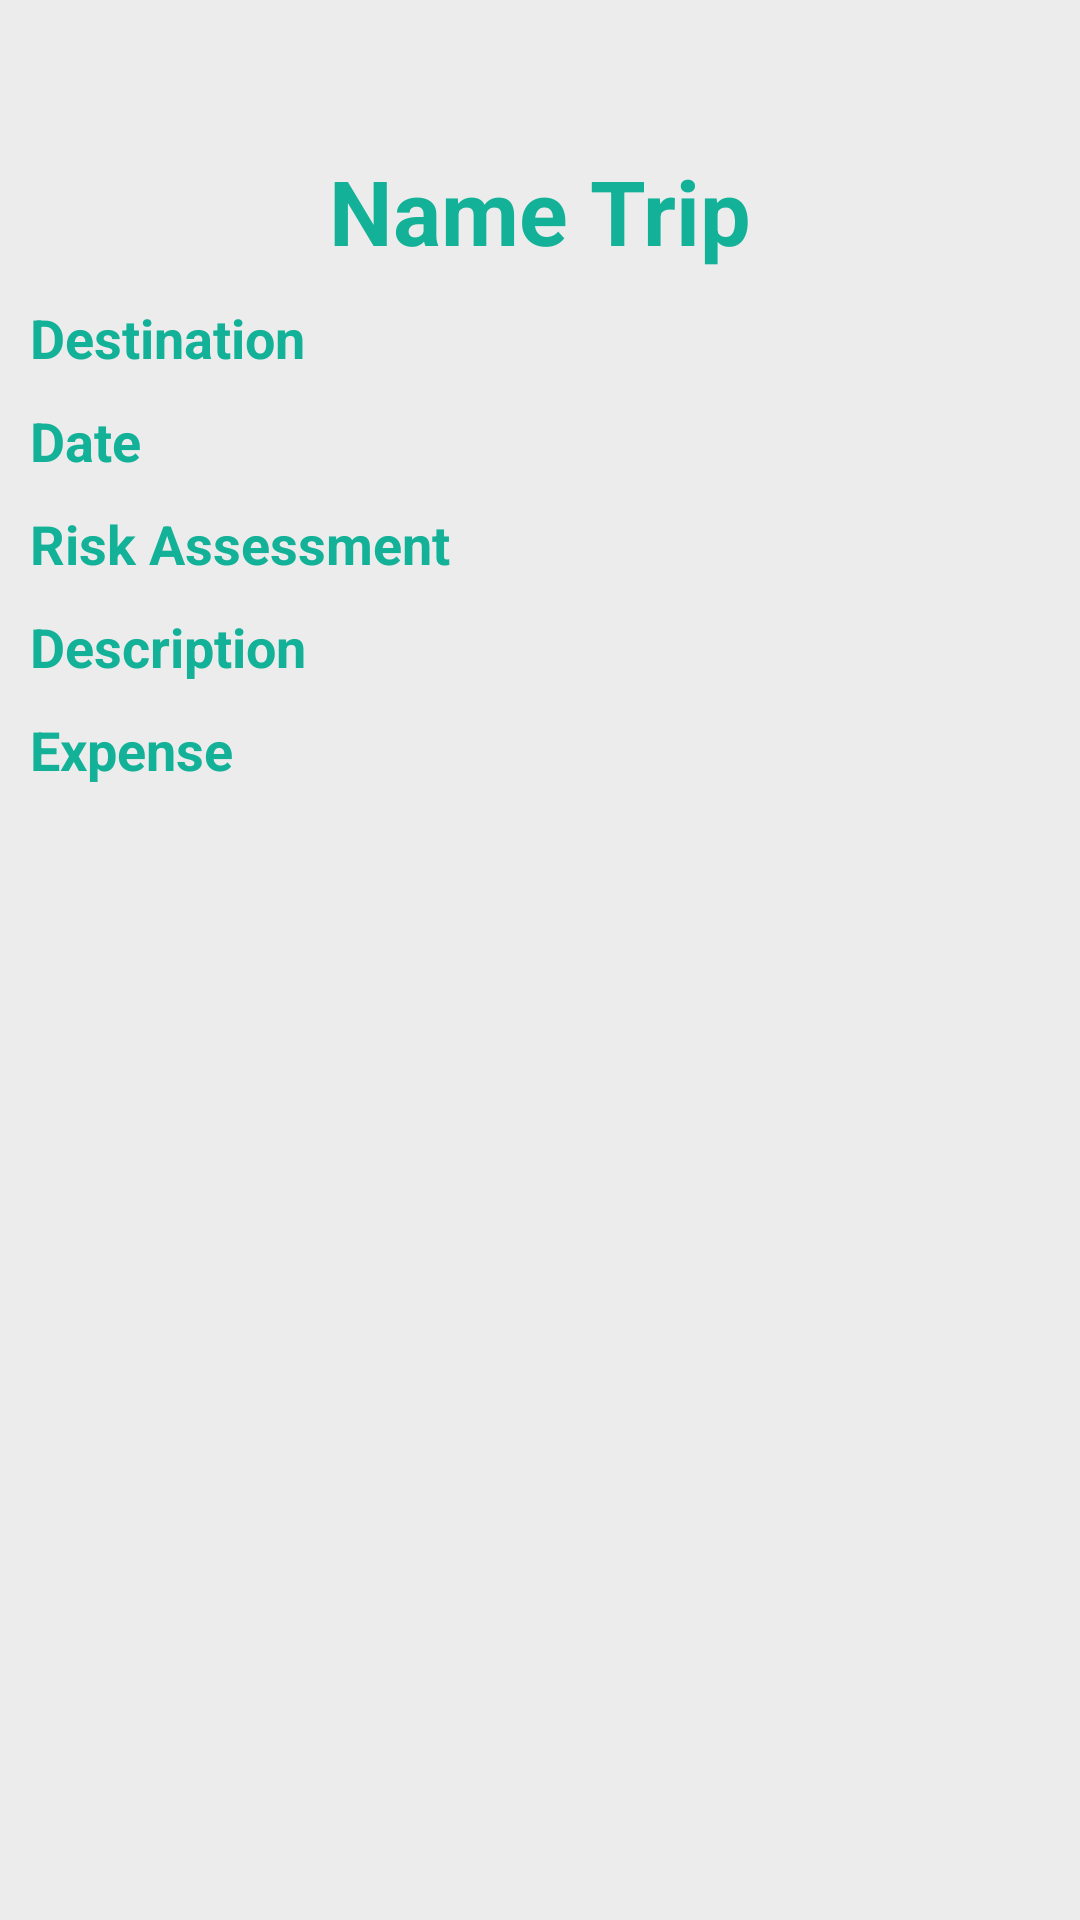

The Android layout XML behind this screen, and the referenced resources:
<!-- AndroidManifest.xml: application theme Theme.MExpense -->
<!-- res/layout/activity_detail_trip.xml -->
<?xml version="1.0" encoding="utf-8"?>
<RelativeLayout xmlns:android="http://schemas.android.com/apk/res/android"
    xmlns:app="http://schemas.android.com/apk/res-auto"
    xmlns:tools="http://schemas.android.com/tools"
    android:layout_width="match_parent"
    android:layout_height="match_parent"
    android:background="@color/colorSecondary"
    android:overScrollMode="always"
    tools:context=".DetailTripActivity">

    <Button
        android:id="@+id/editTripButton"
        android:layout_width="50sp"
        android:layout_height="50sp"
        android:layout_alignParentEnd="true"
        android:background="?android:selectableItemBackground"
        app:icon="@drawable/edit_trip_icon"
        app:iconGravity="textStart"
        app:iconPadding="-5sp"
        app:iconTint="@color/black" />

    <TextView
        android:id="@+id/nameTripDetail"
        android:layout_width="match_parent"
        android:layout_height="wrap_content"
        android:layout_below="@id/editTripButton"
        android:gravity="center"
        android:text="Name Trip"
        android:textColor="@color/colorTextPrimary"
        android:textSize="30sp"
        android:textStyle="bold" />


    <ScrollView
        android:id="@+id/scrollDetail"
        android:layout_width="match_parent"
        android:layout_height="wrap_content"
        android:layout_below="@id/nameTripDetail"
        android:scrollbars="none">

        <TableLayout
            android:layout_width="match_parent"
            android:layout_height="wrap_content"
            android:orientation="vertical"
            android:padding="10sp">

            
            <TableRow>

                <TextView
                    android:layout_width="match_parent"
                    android:layout_height="match_parent"
                    android:text="Destination"
                    android:textColor="@color/colorTextPrimary"
                    android:textSize="18sp"
                    android:textStyle="bold" />

                <TextView
                    android:id="@+id/destinationTripDetail"
                    android:layout_width="match_parent"
                    android:layout_height="wrap_content"
                    android:layout_marginStart="10sp"
                    android:layout_weight="1"
                    android:textSize="18sp" />
            </TableRow>

            
            <TableRow android:layout_marginTop="10sp">

                <TextView
                    android:layout_width="match_parent"
                    android:layout_height="wrap_content"
                    android:text="Date"
                    android:textColor="@color/colorTextPrimary"
                    android:textSize="18sp"
                    android:textStyle="bold" />

                <TextView
                    android:id="@+id/dateTripDetail"
                    android:layout_width="match_parent"
                    android:layout_height="wrap_content"
                    android:layout_marginStart="10sp"
                    android:textSize="18sp" />
            </TableRow>

            
            <TableRow android:layout_marginTop="10sp">

                <TextView
                    android:layout_width="match_parent"
                    android:layout_height="wrap_content"
                    android:text="Risk Assessment"
                    android:textColor="@color/colorTextPrimary"
                    android:textSize="18sp"
                    android:textStyle="bold" />

                <TextView
                    android:id="@+id/riskTripDetail"
                    android:layout_width="match_parent"
                    android:layout_height="match_parent"
                    android:layout_marginStart="10sp"
                    android:textSize="18sp" />
            </TableRow>

            
            <TableRow android:layout_marginTop="10sp">

                <TextView
                    android:layout_width="match_parent"
                    android:layout_height="wrap_content"
                    android:text="Description"
                    android:textColor="@color/colorTextPrimary"
                    android:textSize="18sp"
                    android:textStyle="bold" />

                <TextView
                    android:id="@+id/descriptionTripDetail"
                    android:layout_width="match_parent"
                    android:layout_height="wrap_content"
                    android:layout_marginStart="10sp"
                    android:layout_weight="1"
                    android:textSize="18sp" />
            </TableRow>

            <TableRow android:layout_marginTop="10sp">

                <TextView
                    android:layout_width="match_parent"
                    android:layout_height="wrap_content"
                    android:text="Expense"
                    android:textColor="@color/colorTextPrimary"
                    android:textSize="18sp"
                    android:textStyle="bold" />
            </TableRow>

            <androidx.recyclerview.widget.RecyclerView
                android:id="@+id/expenseRecycleView"
                android:layout_width="match_parent"
                android:layout_height="wrap_content"
                android:layout_marginTop="10sp"
                app:layoutManager="androidx.recyclerview.widget.LinearLayoutManager"
                tools:listitem="@layout/row_expense_item" />
        </TableLayout>
    </ScrollView>
</RelativeLayout>
<!-- res/layout/row_expense_item.xml (included above) -->
<?xml version="1.0" encoding="utf-8"?>
<RelativeLayout xmlns:android="http://schemas.android.com/apk/res/android"
    android:id="@+id/layoutExpenseItem"
    android:layout_width="match_parent"
    android:layout_height="wrap_content"
    android:layout_marginTop="10sp"
    android:padding="10sp"
    android:background="@drawable/background_expense_item"
    android:gravity="center_vertical">

    <LinearLayout
        android:orientation="vertical"
        android:id="@+id/linearExpense"
        android:layout_width="match_parent"
        android:layout_height="wrap_content" >
        <TextView
            android:id="@+id/typeExpense"
            android:layout_width="match_parent"
            android:layout_height="wrap_content"
            android:text="Type"
            android:textColor="@color/colorPrimary"
            android:textStyle="bold"
            android:textSize="16sp" />
        <TextView
            android:id="@+id/amountExpense"
            android:layout_width="match_parent"
            android:layout_height="wrap_content"
            android:textColor="@color/colorPrimary"
            android:text="Amount" />

        <TextView
            android:id="@+id/commentExpense"
            android:layout_width="match_parent"
            android:layout_height="wrap_content"
            android:textColor="@color/colorPrimary"
            android:text="Comment" />

        <TextView
            android:id="@+id/timeExpense"
            android:layout_width="match_parent"
            android:layout_height="wrap_content"
            android:gravity="end"
            android:textColor="@color/colorPrimary"
            android:text="mm/dd/yy"/>
    </LinearLayout>
</RelativeLayout>
<!-- resources referenced by this layout -->
<resources>
  <color name="black">#FF000000</color>
  <color name="colorPrimary">#222938</color>
  <color name="colorSecondary">#ECECEC</color>
  <color name="colorTextPrimary">#13b298</color>
  <!-- drawable background_expense_item (drawable) -->
  <?xml version="1.0" encoding="utf-8"?>
  <shape xmlns:android="http://schemas.android.com/apk/res/android">
  
      <corners android:radius="10dp"
          />
      <solid
          android:color="@color/colorTextSecondary"/>
  </shape>
  <style name="Theme.MExpense" parent="Theme.MaterialComponents.DayNight.DarkActionBar">
          
          <item name="colorPrimary">@color/colorPrimary</item>
          <item name="colorPrimaryVariant">@color/purple_700</item>
          <item name="colorOnPrimary">@color/white</item>
          
          <item name="colorSecondary">@color/teal_200</item>
          <item name="colorSecondaryVariant">@color/teal_700</item>
          <item name="colorOnSecondary">@color/black</item>
          
          <item name="android:statusBarColor" tools:targetApi="l">?attr/colorPrimaryVariant</item>
          
      </style>
  <color name="colorTextSecondary">#cbd5ed</color>
  <color name="purple_700">#FF3700B3</color>
  <color name="white">#FFFFFFFF</color>
  <color name="teal_200">#FF03DAC5</color>
  <color name="teal_700">#FF018786</color>
</resources>
